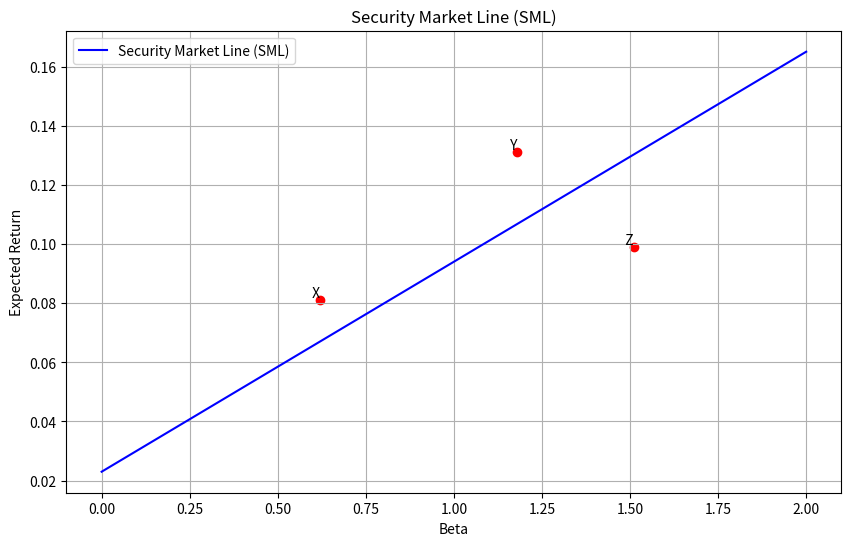

Recreate this plot in Python.
import numpy as np
import matplotlib.pyplot as plt
import os

# 参数设置
rf = 0.023  # 无风险利率
market_return = 0.094  # 市场期望收益

# 计算SML斜率
sml_slope = market_return - rf

# 计算beta=1.27对应的期望收益
beta_127 = 1.27
er_at_beta_127 = rf + beta_127 * sml_slope

# 绘制SML图
def plot_sml(rf, market_return):
    betas = np.linspace(0, 2, 100)
    expected_returns = rf + betas * (market_return - rf)

    plt.figure(figsize=(10, 6))
    plt.plot(betas, expected_returns, label='Security Market Line (SML)', color='blue')

    # 标记三个点
    points = {'X': (0.62, 0.081), 'Y': (1.18, 0.131), 'Z': (1.51, 0.099)}
    for label, (beta, er) in points.items():
        plt.scatter(beta, er, color='red')
        plt.text(beta, er, f' {label}', verticalalignment='bottom', horizontalalignment='right')

    plt.xlabel('Beta')
    plt.ylabel('Expected Return')
    plt.title('Security Market Line (SML)')
    plt.grid(True)
    plt.legend()

    # 保存图片
    figure_path = 'sml_plot.png'
    plt.savefig(figure_path)
    plt.close()

    return figure_path

figure_path = plot_sml(rf, market_return)

# 存储结果
result = {
    'sml_slope': sml_slope,
    'er_at_beta_127': er_at_beta_127,
    'figure_path': os.path.abspath(figure_path)
}

print(result)
